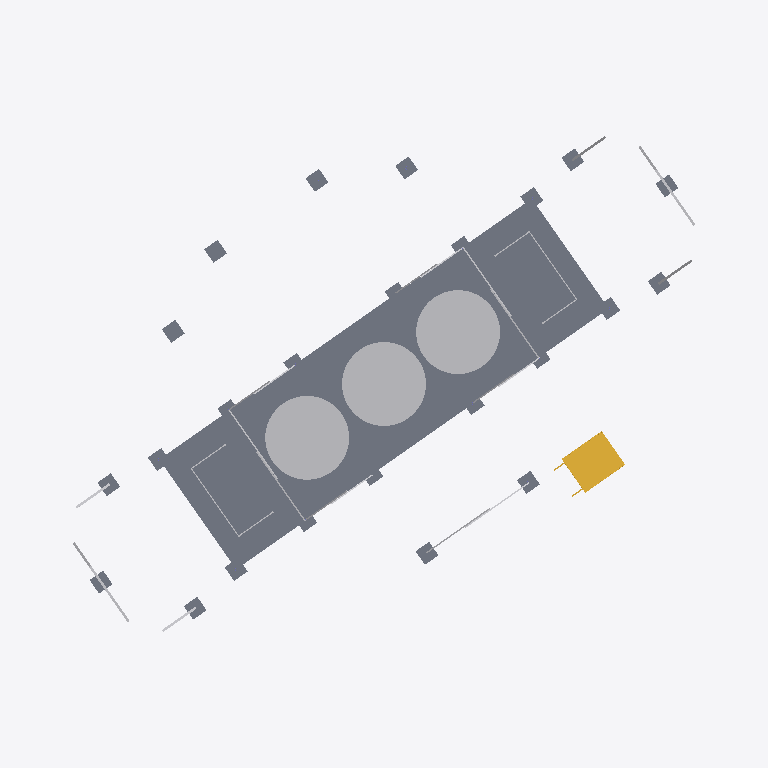
Plan cut of the same IFC building model at storey 'Sub Floor' (level 0.00 m, cut at 1.40 m), seen from above with north up, elements coloured by IFC class (only those large enough to see are counted): 29 other elements (light grey), 25 slabs (grey), 1 stair (yellow). Cut surfaces are drawn darker.
Extent 25.9 m × 21.1 m × 7.6 m (x, y, z). Storeys (2): Sub Floor at 0.00 m; First Floor at 2.60 m. Elements (212): 42 IfcFurnishingElement, 39 IfcWallStandardCase, 34 IfcBuildingElementProxy, 28 IfcSlab, 22 IfcColumn, 17 IfcWindow, 12 IfcDoor, 7 IfcFlowTerminal, 7 IfcRoof, 3 IfcRailing, 1 IfcStair.

HEADER;
FILE_DESCRIPTION(('ViewDefinition [CoordinationView_V2.0]','RevitIdentifiers [ContentGUID: e11530ff-2cb1-47c2-a698-cca7cf1623a7, VersionGUID: 184af9b4-7456-4e47-8071-59e1ac517572, NumberOfSaves: 23]','CoordinateReference [CoordinateBase: Shared Coordinates]'),'2;1');
FILE_NAME('Platypus House.ifc','2026-11-18T17:47:31+10:00',(''),(''),'ODA SDAI 25.12','Autodesk - Revit 27.2.0.39 (ENG) - 27.2.0.39','');
FILE_SCHEMA(('IFC2X3'));
ENDSEC;
DATA;
#18=IFCPROJECT('3X5J3$BB57mgQOpASmwTnN',#6,'BD1X AT3',$,$,'AT3 - PLATYPUS HOUSE','Project Status',(#13),#108546);
#34=IFCSITE('3X5J3$BB57mgQOpASmwTnL',#6,'Default',$,$,#33,$,$,.ELEMENT.,(-37,-48,-48,-960000),(144,57,47,159999),0.0,$,$);
#22=IFCBUILDING('3X5J3$BB57mgQOpASmwTnM',#6,'Building Name',$,$,#21,$,'Building Name',.ELEMENT.,$,$,#19);
#25=IFCBUILDINGSTOREY('2JF4e6axWHqu3u0C1FZlmi',#6,'Sub Floor',$,$,#24,$,'Sub Floor',.ELEMENT.,0.0);
#29=IFCBUILDINGSTOREY('1ZGO8hrFCHqw0v0026FpFv',#6,'First Floor',$,$,#28,$,'First Floor',.ELEMENT.,2600.0);
#1102=IFCSLAB('39P8yK0Fb7Ewj_woxFv0cg',#6,'Foundation Slab:Conc 200mm:1674416',$,$,#1045,#1101,'1674416',.BASESLAB.);
#39964=IFCBUILDINGELEMENTPROXY('3FrtxcxJ1Aiv7DvKM5iwst',#6,'Undercroft Rainwater Tank:3050 dia x 2150 high:1678187',$,$,#39963,#39960,'1678187',$);
#39975=IFCBUILDINGELEMENTPROXY('3FrtxcxJ1Aiv7DvKM5iwsm',#6,'Undercroft Rainwater Tank:3050 dia x 2150 high:1678188',$,$,#39974,#39971,'1678188',$);
#39952=IFCBUILDINGELEMENTPROXY('3FrtxcxJ1Aiv7DvKM5iwss',#6,'Undercroft Rainwater Tank:3050 dia x 2150 high:1678186',$,$,#39951,#39948,'1678186',$);
#3788=IFCSTAIR('0njXKMY2z6rOkkvPX6yNgA',#6,'Assembled Stair:Stair:1675855',$,$,#3787,$,'1675855',.STRAIGHT_RUN_STAIR.);
#1414=IFCSLAB('39P8yK0Fb7Ewj_woxFv0dP',#6,'M_Footing-Rectangular:600 x 600 x 600 mm Concrete Pad Footing:1674435',$,$,#1404,#1413,'1674435',.BASESLAB.);
#1262=IFCSLAB('39P8yK0Fb7Ewj_woxFv0cX',#6,'M_Footing-Rectangular:600 x 600 x 600 mm Concrete Pad Footing:1674427',$,$,#1252,#1261,'1674427',.BASESLAB.);
#1243=IFCSLAB('39P8yK0Fb7Ewj_woxFv0cW',#6,'M_Footing-Rectangular:600 x 600 x 600 mm Concrete Pad Footing:1674426',$,$,#1233,#1242,'1674426',.BASESLAB.);
#1376=IFCSLAB('39P8yK0Fb7Ewj_woxFv0dR',#6,'M_Footing-Rectangular:600 x 600 x 600 mm Concrete Pad Footing:1674433',$,$,#1366,#1375,'1674433',.BASESLAB.);
#1395=IFCSLAB('39P8yK0Fb7Ewj_woxFv0dO',#6,'M_Footing-Rectangular:600 x 600 x 600 mm Concrete Pad Footing:1674434',$,$,#1385,#1394,'1674434',.BASESLAB.);
#1144=IFCSLAB('39P8yK0Fb7Ewj_woxFv0cl',#6,'M_Footing-Rectangular:600 x 600 x 600 mm Concrete Pad Footing:1674421',$,$,#1133,#1143,'1674421',.BASESLAB.);
#1357=IFCSLAB('39P8yK0Fb7Ewj_woxFv0dQ',#6,'M_Footing-Rectangular:600 x 600 x 600 mm Concrete Pad Footing:1674432',$,$,#1347,#1356,'1674432',.BASESLAB.);
#1433=IFCSLAB('39P8yK0Fb7Ewj_woxFv0dU',#6,'M_Footing-Rectangular:600 x 600 x 600 mm Concrete Pad Footing:1674436',$,$,#1423,#1432,'1674436',.BASESLAB.);
#1205=IFCSLAB('39P8yK0Fb7Ewj_woxFv0cY',#6,'M_Footing-Rectangular:600 x 600 x 600 mm Concrete Pad Footing:1674424',$,$,#1195,#1204,'1674424',.BASESLAB.);
#1300=IFCSLAB('39P8yK0Fb7Ewj_woxFv0cd',#6,'M_Footing-Rectangular:600 x 600 x 600 mm Concrete Pad Footing:1674429',$,$,#1290,#1299,'1674429',.BASESLAB.);
#1186=IFCSLAB('39P8yK0Fb7Ewj_woxFv0cj',#6,'M_Footing-Rectangular:600 x 600 x 600 mm Concrete Pad Footing:1674423',$,$,#1176,#1185,'1674423',.BASESLAB.);
#1319=IFCSLAB('39P8yK0Fb7Ewj_woxFv0ca',#6,'M_Footing-Rectangular:600 x 600 x 600 mm Concrete Pad Footing:1674430',$,$,#1309,#1318,'1674430',.BASESLAB.);
#1452=IFCSLAB('39P8yK0Fb7Ewj_woxFv0dV',#6,'M_Footing-Rectangular:600 x 600 x 600 mm Concrete Pad Footing:1674437',$,$,#1442,#1451,'1674437',.BASESLAB.);
#1471=IFCSLAB('39P8yK0Fb7Ewj_woxFv0dS',#6,'M_Footing-Rectangular:600 x 600 x 600 mm Concrete Pad Footing:1674438',$,$,#1461,#1470,'1674438',.BASESLAB.);
#1167=IFCSLAB('39P8yK0Fb7Ewj_woxFv0ci',#6,'M_Footing-Rectangular:600 x 600 x 600 mm Concrete Pad Footing:1674422',$,$,#1157,#1166,'1674422',.BASESLAB.);
#1338=IFCSLAB('39P8yK0Fb7Ewj_woxFv0cb',#6,'M_Footing-Rectangular:600 x 600 x 600 mm Concrete Pad Footing:1674431',$,$,#1328,#1337,'1674431',.BASESLAB.);
#1224=IFCSLAB('39P8yK0Fb7Ewj_woxFv0cZ',#6,'M_Footing-Rectangular:600 x 600 x 600 mm Concrete Pad Footing:1674425',$,$,#1214,#1223,'1674425',.BASESLAB.);
#1281=IFCSLAB('39P8yK0Fb7Ewj_woxFv0cc',#6,'M_Footing-Rectangular:600 x 600 x 600 mm Concrete Pad Footing:1674428',$,$,#1271,#1280,'1674428',.BASESLAB.);
#39991=IFCSLAB('3FrtxcxJ1Aiv7DvKM5iwsb',#6,'M_Footing-Rectangular:600 x 600 x 600 mm Concrete Pad Footing:1678201',$,$,#39981,#39990,'1678201',.BASESLAB.);
#40065=IFCSLAB('3FrtxcxJ1Aiv7DvKM5iwsX',#6,'M_Footing-Rectangular:600 x 600 x 600 mm Concrete Pad Footing:1678205',$,$,#40055,#40064,'1678205',.BASESLAB.);
#40218=IFCSLAB('3FrtxcxJ1Aiv7DvKM5iwrO',#6,'M_Footing-Rectangular:600 x 600 x 600 mm Concrete Pad Footing:1678212',$,$,#40208,#40217,'1678212',.BASESLAB.);
#40291=IFCSLAB('3FrtxcxJ1Aiv7DvKM5iwrK',#6,'M_Footing-Rectangular:600 x 600 x 600 mm Concrete Pad Footing:1678216',$,$,#40281,#40290,'1678216',.BASESLAB.);
#1509=IFCSLAB('39P8yK0Fb7Ewj_woxFv0dI',#6,'M_Footing-Rectangular:600 x 600 x 600 mm Concrete Pad Footing:1674440',$,$,#1499,#1508,'1674440',.BASESLAB.);
#1490=IFCSLAB('39P8yK0Fb7Ewj_woxFv0dT',#6,'M_Footing-Rectangular:600 x 600 x 600 mm Concrete Pad Footing:1674439',$,$,#1480,#1489,'1674439',.BASESLAB.);
#4888=IFCBUILDINGELEMENTPROXY('3FrtxcxJ1Aiv7DvKM5iwsr',#6,'Undercroft Timber Screen:Slatted U screen:1678185',$,$,#4887,#4884,'1678185',$);
#4876=IFCBUILDINGELEMENTPROXY('3FrtxcxJ1Aiv7DvKM5iwsq',#6,'Undercroft Timber Screen:Slatted U screen:1678184',$,$,#4875,#4872,'1678184',$);
#4334=IFCBUILDINGELEMENTPROXY('3FrtxcxJ1Aiv7DvKM5iws1',#6,'X brace 3/D-E / 2:1678173',$,$,#4315,#4333,'1678173',$);
#4362=IFCBUILDINGELEMENTPROXY('3FrtxcxJ1Aiv7DvKM5iws2',#6,'X brace 6/D-E / 1:1678174',$,$,#4342,#4361,'1678174',$);
#4307=IFCBUILDINGELEMENTPROXY('3FrtxcxJ1Aiv7DvKM5iws0',#6,'X brace 3/D-E / 1:1678172',$,$,#4287,#4306,'1678172',$);
#4389=IFCBUILDINGELEMENTPROXY('3FrtxcxJ1Aiv7DvKM5iws3',#6,'X brace 6/D-E / 2:1678175',$,$,#4370,#4388,'1678175',$);
#4444=IFCBUILDINGELEMENTPROXY('3FrtxcxJ1Aiv7DvKM5iwsz',#6,'X brace G/4-5 / 2:1678177',$,$,#4424,#4443,'1678177',$);
#4416=IFCBUILDINGELEMENTPROXY('3FrtxcxJ1Aiv7DvKM5iwsy',#6,'X brace G/4-5 / 1:1678176',$,$,#4397,#4415,'1678176',$);
#40020=IFCBUILDINGELEMENTPROXY('3FrtxcxJ1Aiv7DvKM5iwsc',#6,'West end longitudinal raker - north:1678202',$,$,#40000,#40019,'1678202',$);
#40319=IFCBUILDINGELEMENTPROXY('3FrtxcxJ1Aiv7DvKM5iwrL',#6,'East end longitudinal raker - south:1678217',$,$,#40300,#40318,'1678217',$);
#40094=IFCBUILDINGELEMENTPROXY('3FrtxcxJ1Aiv7DvKM5iwsY',#6,'West end longitudinal raker - south:1678206',$,$,#40074,#40093,'1678206',$);
#40246=IFCBUILDINGELEMENTPROXY('3FrtxcxJ1Aiv7DvKM5iwrP',#6,'East end longitudinal raker - north:1678213',$,$,#40227,#40245,'1678213',$);
#40148=IFCBUILDINGELEMENTPROXY('3FrtxcxJ1Aiv7DvKM5iwrS',#6,'West end 90 x 90 SHS beam:1678208',$,$,#40130,#40147,'1678208',$);
#40373=IFCBUILDINGELEMENTPROXY('3FrtxcxJ1Aiv7DvKM5iwrN',#6,'East end 90 x 90 SHS beam:1678219',$,$,#40355,#40372,'1678219',$);
#40047=IFCBUILDINGELEMENTPROXY('3FrtxcxJ1Aiv7DvKM5iwsd',#6,'West end transverse V brace - north:1678203',$,$,#40028,#40046,'1678203',$);
#40347=IFCBUILDINGELEMENTPROXY('3FrtxcxJ1Aiv7DvKM5iwrM',#6,'East end transverse V brace - south:1678218',$,$,#40327,#40346,'1678218',$);
#4086=IFCBUILDINGELEMENTPROXY('3FrtxcxJ1Aiv7DvKM5iws8',#6,'X brace D/3-4 / 1:1678164',$,$,#4063,#4085,'1678164',$);
#4114=IFCBUILDINGELEMENTPROXY('3FrtxcxJ1Aiv7DvKM5iws9',#6,'X brace D/3-4 / 2:1678165',$,$,#4094,#4113,'1678165',$);
#4169=IFCBUILDINGELEMENTPROXY('3FrtxcxJ1Aiv7DvKM5iwsB',#6,'X brace D/5-6 / 2:1678167',$,$,#4149,#4168,'1678167',$);
#4196=IFCBUILDINGELEMENTPROXY('3FrtxcxJ1Aiv7DvKM5iws4',#6,'X brace E/3-4 / 1:1678168',$,$,#4177,#4195,'1678168',$);
#4251=IFCBUILDINGELEMENTPROXY('3FrtxcxJ1Aiv7DvKM5iws6',#6,'X brace E/5-6 / 1:1678170',$,$,#4232,#4250,'1678170',$);
#4279=IFCBUILDINGELEMENTPROXY('3FrtxcxJ1Aiv7DvKM5iws7',#6,'X brace E/5-6 / 2:1678171',$,$,#4259,#4278,'1678171',$);
#40122=IFCBUILDINGELEMENTPROXY('3FrtxcxJ1Aiv7DvKM5iwsZ',#6,'West end transverse V brace - south:1678207',$,$,#40102,#40121,'1678207',$);
#40273=IFCBUILDINGELEMENTPROXY('3FrtxcxJ1Aiv7DvKM5iwrQ',#6,'East end transverse V brace - north:1678214',$,$,#40254,#40272,'1678214',$);
#4141=IFCBUILDINGELEMENTPROXY('3FrtxcxJ1Aiv7DvKM5iwsA',#6,'X brace D/5-6 / 1:1678166',$,$,#4122,#4140,'1678166',$);
#4224=IFCBUILDINGELEMENTPROXY('3FrtxcxJ1Aiv7DvKM5iws5',#6,'X brace E/3-4 / 2:1678169',$,$,#4204,#4223,'1678169',$);
ENDSEC;
